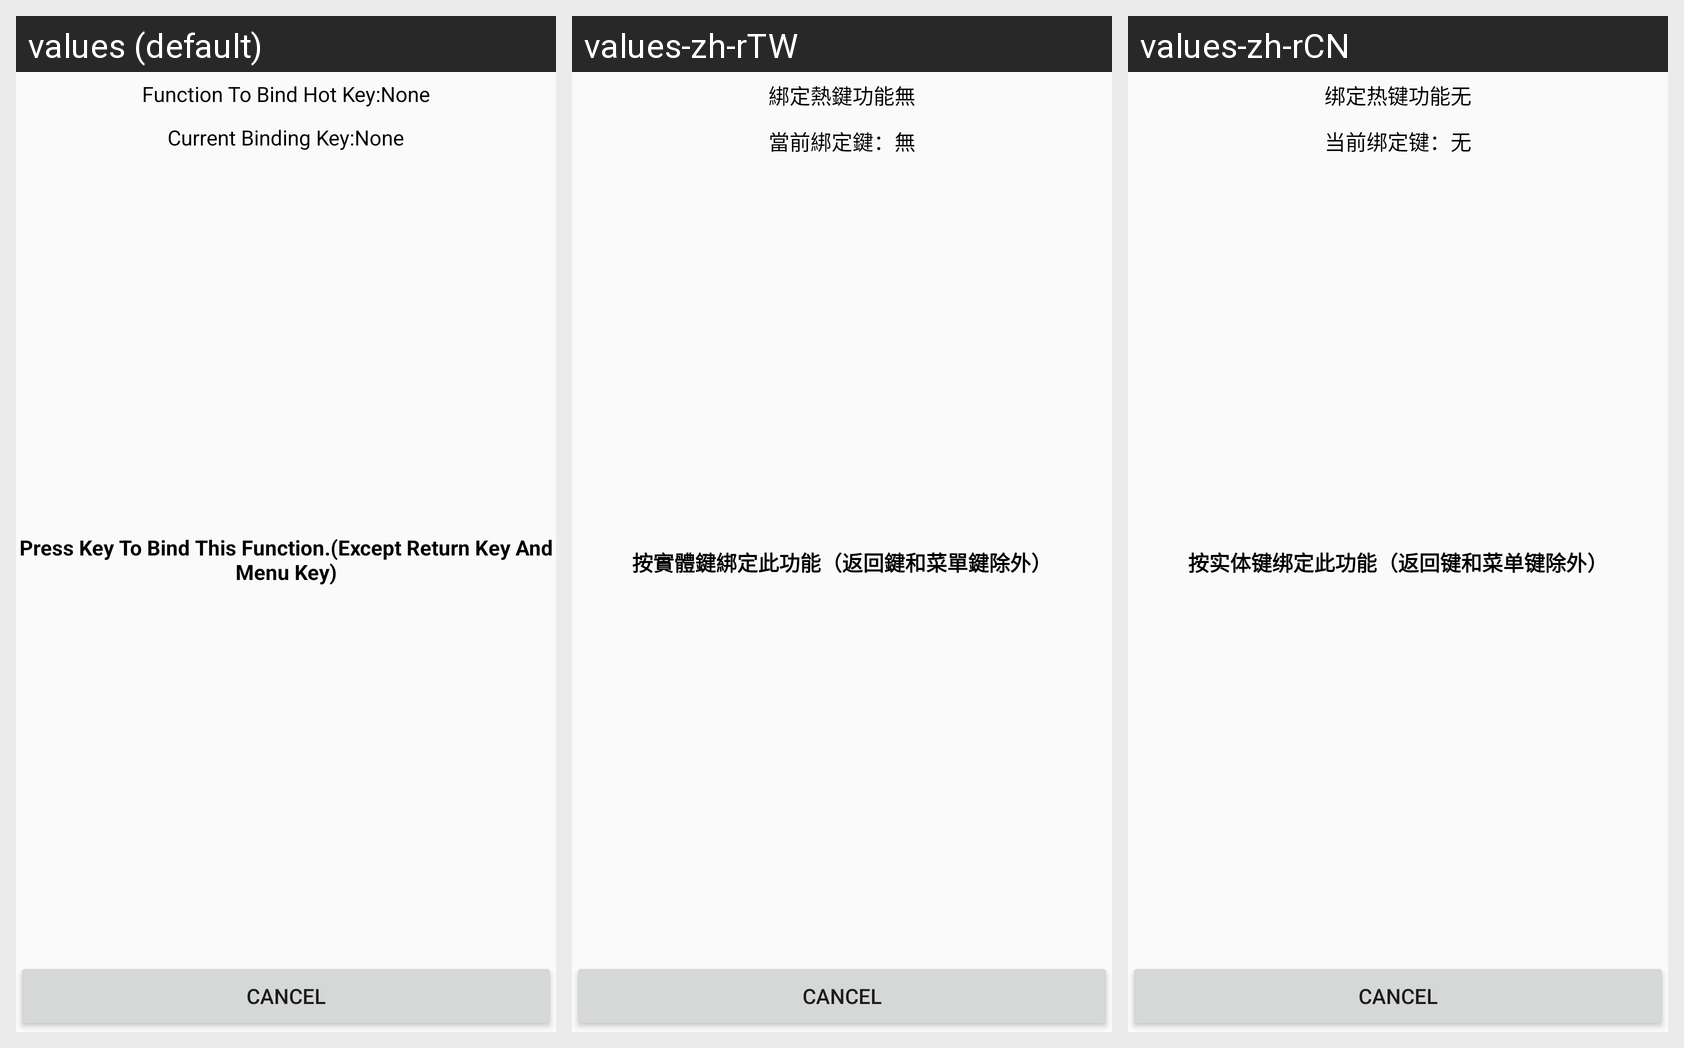

The same Android screen rendered under several of its app's locales, left to right. List the strings drawn on it with the default value and each locale's translation.
Android screen res/layout/dialog_bind_hot_key.xml rendered under 3 locales, left to right: values (default), values-zh-rTW, values-zh-rCN. Device: Nexus 5 (rendered at 1080×1920; each locale shown at half size, 540×960, under a caption strip naming it); theme AppTheme.
Other locales in the repository, not shown: values-es, values-ru, values-vi.
Strings drawn on this screen, with the default value and each locale's value (text and hints the layout hard-codes, and strings that could not be matched under every locale, appear in the picture but are not listed):

dialog_bind_hot_key_current_bind_function
  values: Function To Bind Hot Key:
  values-zh-rTW: 綁定熱鍵功能
  values-zh-rCN: 绑定热键功能

dialog_bind_hot_key_none
  values: None
  values-zh-rTW: 無
  values-zh-rCN: 无

dialog_bind_hot_key_current_bind_key
  values: Current Binding Key:
  values-zh-rTW: 當前綁定鍵：
  values-zh-rCN: 当前绑定键：

dialog_bind_hot_key_press_key_to_bind_function
  values: Press Key To Bind This Function.(Except Return Key And Menu Key)
  values-zh-rTW: 按實體鍵綁定此功能（返回鍵和菜單鍵除外）
  values-zh-rCN: 按实体键绑定此功能（返回键和菜单键除外）
